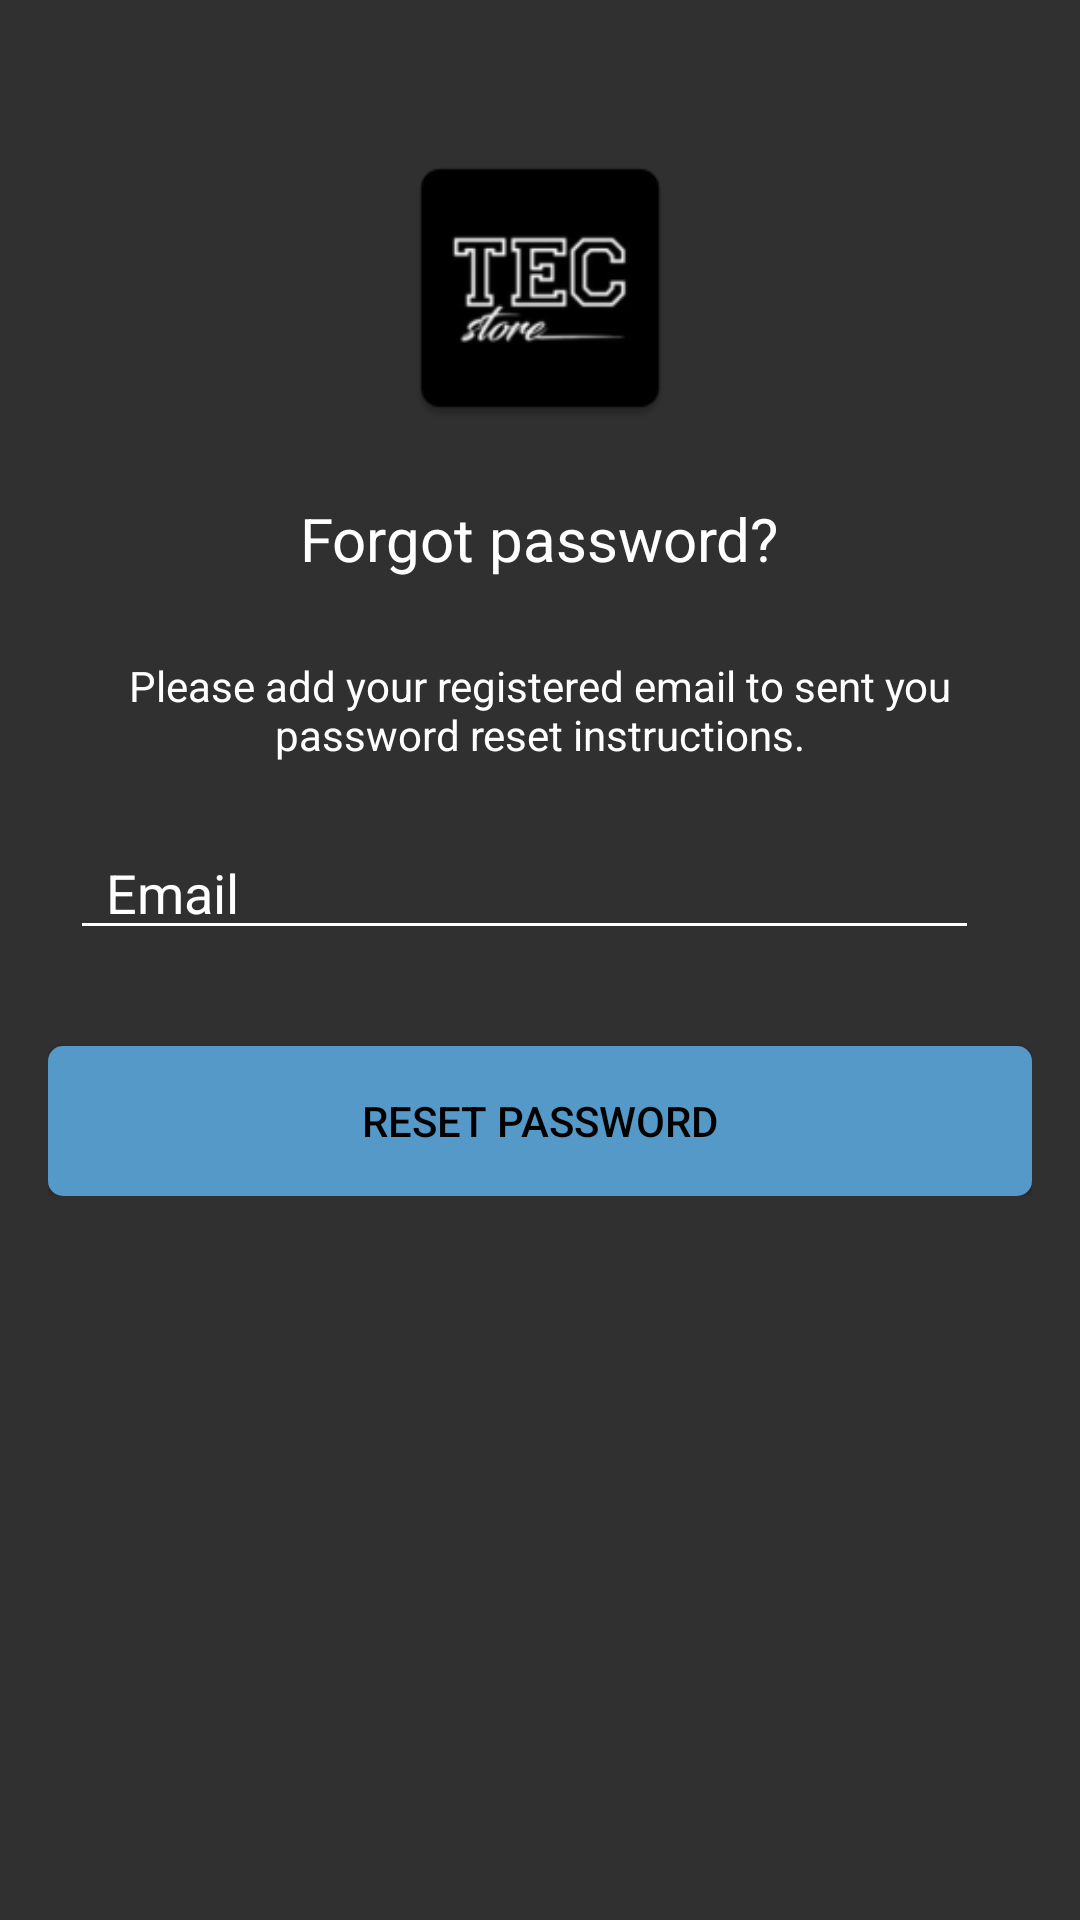

Reconstruct the res/layout file that produces this screen, plus the resources it refers to.
<!-- AndroidManifest.xml: application theme AppTheme -->
<!-- res/layout/activity_reset_password.xml -->
<?xml version="1.0" encoding="utf-8"?>
<android.support.design.widget.CoordinatorLayout xmlns:android="http://schemas.android.com/apk/res/android"
    xmlns:app="http://schemas.android.com/apk/res-auto"
    xmlns:tools="http://schemas.android.com/tools"
    android:layout_width="match_parent"
    android:layout_height="match_parent"
    android:layout_gravity="center"
    android:background="@drawable/backgroundapp"
    android:fitsSystemWindows="true"
    tools:context="itesm.com.tecstore.ResetPasswordActivity">

    <LinearLayout
        android:layout_width="fill_parent"
        android:layout_height="wrap_content"
        android:layout_marginTop="30dp"
        android:gravity="center"
        android:orientation="vertical"
        android:padding="@dimen/activity_horizontal_margin">


        <ImageView
            android:layout_width="@dimen/logo_w_h"
            android:layout_height="@dimen/logo_w_h"
            android:layout_gravity="center_horizontal"
            android:layout_marginBottom="10dp"
            android:src="@mipmap/ic_launcher" />

        <TextView
            android:layout_width="wrap_content"
            android:layout_height="wrap_content"
            android:layout_gravity="center_horizontal"
            android:padding="10dp"
            android:text="@string/lbl_forgot_password"
            android:textColor="@android:color/white"
            android:textSize="20dp" />

        <TextView
            android:layout_width="wrap_content"
            android:layout_height="wrap_content"
            android:layout_marginBottom="10dp"
            android:gravity="center_horizontal"
            android:padding="@dimen/activity_horizontal_margin"
            android:text="@string/forgot_password_msg"
            android:textColor="@android:color/white"
            android:textSize="14dp" />


        <EditText
            android:id="@+id/email"
            android:layout_width="match_parent"
            android:layout_height="wrap_content"
            android:layout_marginEnd="15dp"
            android:layout_marginStart="10dp"
            android:backgroundTint="#ffffff"
            android:hint="@string/hint_email"
            android:maxLines="1"
            android:inputType="text"
            android:paddingLeft="12dp"
            android:paddingStart="12dp"
            android:paddingTop="5dp"
            android:textColor="@color/white"
            android:textColorHint="@color/white"
            android:textCursorDrawable="@color/colorPrimary" />

        <RelativeLayout
            android:id="@+id/relative_email"
            android:layout_width="wrap_content"
            android:layout_height="wrap_content"
            android:layout_gravity="bottom"
            android:layout_marginTop="12dp"
            android:layout_weight="1"
            app:layout_constraintEnd_toEndOf="parent"
            app:layout_constraintStart_toStartOf="parent"
            app:layout_constraintTop_toBottomOf="@+id/relative_email"
            app:layout_goneMarginTop="12dp">

        </RelativeLayout>






        <Button
            android:id="@+id/btn_reset_password"
            android:layout_width="fill_parent"
            android:layout_height="wrap_content"
            android:layout_marginTop="20dip"
            android:background="@drawable/button_login_register"
            android:text="@string/btn_reset_password"
            android:textColor="@android:color/black" />


    </LinearLayout>

    <ProgressBar
        android:id="@+id/progressBar"
        android:layout_width="30dp"
        android:layout_height="30dp"
        android:layout_gravity="center|bottom"
        android:layout_marginBottom="20dp"
        android:visibility="gone" />
</android.support.design.widget.CoordinatorLayout>
<!-- resources referenced by this layout -->
<resources>
  <color name="colorPrimary">#0091ca</color>
  <color name="white">#ffffff</color>
  <dimen name="activity_horizontal_margin">16dp</dimen>
  <dimen name="logo_w_h">100dp</dimen>
  <!-- drawable button_login_register (drawable) -->
  <?xml version="1.0" encoding="utf-8"?>
  <shape xmlns:android="http://schemas.android.com/apk/res/android"
      android:shape="rectangle" >
  
      <corners
          android:bottomLeftRadius="5dp"
          android:bottomRightRadius="5dp"
          android:radius="60dp"
          android:topLeftRadius="5dp"
          android:topRightRadius="5dp" />
  
      <solid android:color="#5499C7" />
  
      <padding
          android:bottom="0dp"
          android:left="0dp"
          android:right="0dp"
          android:top="0dp" />
  
      <size
          android:height="50dp"
          android:width="165dp" />
  
  </shape>
  <!-- mipmap ic_launcher: png bitmap (mipmap-hdpi, 2134 bytes) -->
  <string name="btn_reset_password">Reset Password</string>
  <string name="forgot_password_msg">Please add your registered email to sent you password reset instructions.</string>
  <string name="hint_email">Email</string>
  <string name="lbl_forgot_password">Forgot password?</string>
  <style name="AppTheme" parent="Theme.AppCompat.NoActionBar">
          
          <item name="colorPrimary">@color/transparent</item>
          <item name="colorPrimaryDark">@color/transparent</item>
          <item name="colorAccent">@color/transparent</item>
      </style>
  <color name="transparent">#00000000</color>
</resources>
